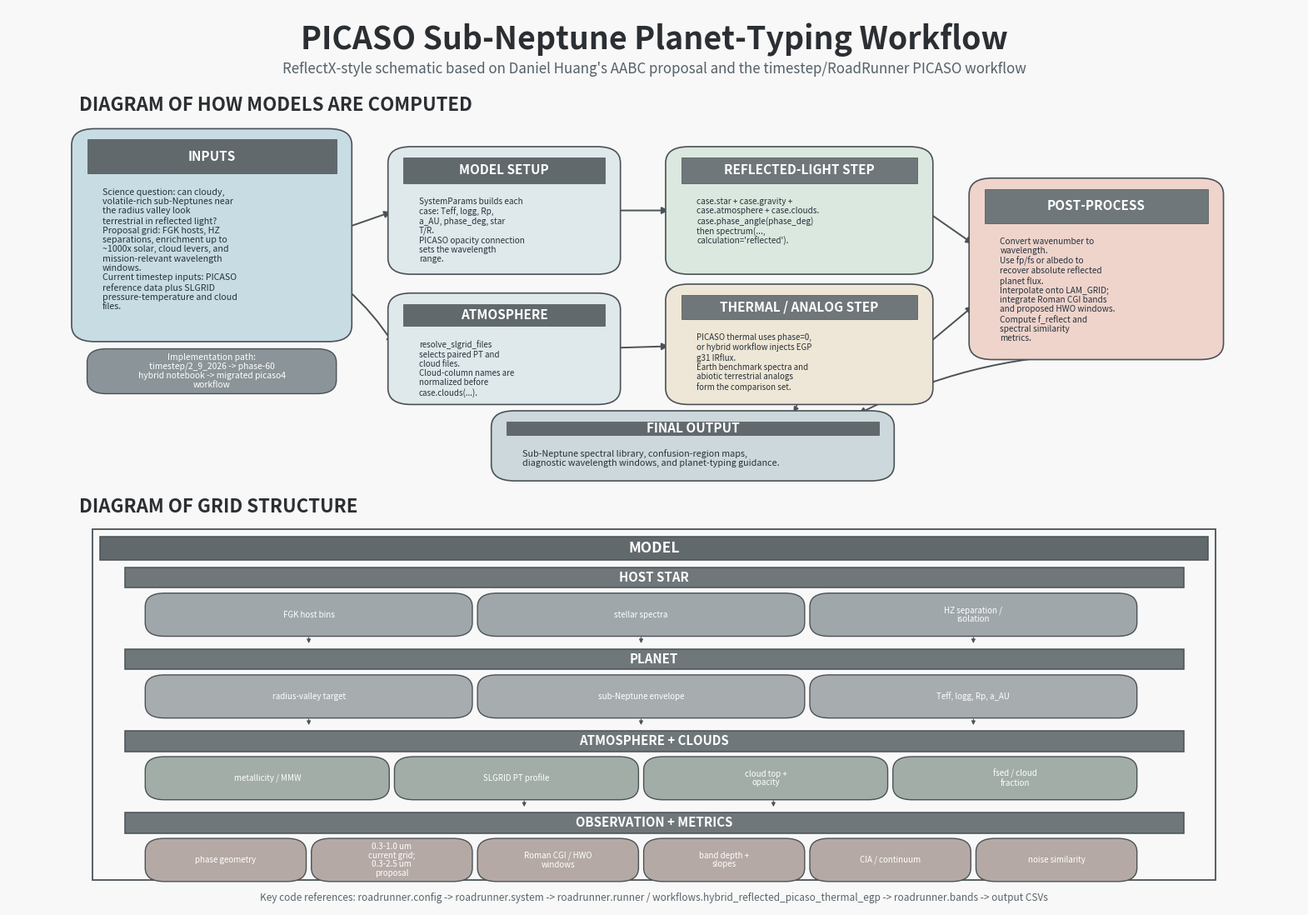

Write Python code to recreate this figure. (Note: this script raises an exception after producing the figure.)
from __future__ import annotations

import textwrap
from pathlib import Path

import matplotlib

matplotlib.use("Agg")

import matplotlib.pyplot as plt
from matplotlib.patches import FancyArrowPatch, FancyBboxPatch, Rectangle


DOWNLOADS = Path("/Users/xin/Downloads")
OUT_BASE = DOWNLOADS / "Daniel_Huang_PICASO_Workflow_Flowchart"


COLORS = {
    "ink": "#2b2f33",
    "dark": "#62696d",
    "mid": "#a8afb2",
    "light": "#edf1f1",
    "paper": "#f7f8f7",
    "blue": "#c8dce4",
    "green": "#dbe8df",
    "rose": "#efd4cc",
    "sand": "#eee6d6",
    "line": "#4b5257",
    "accent": "#2f7ea3",
}


def wrap_lines(lines, width):
    wrapped = []
    for line in lines:
        if not line:
            wrapped.append("")
            continue
        wrapped.extend(textwrap.wrap(line, width=width, break_long_words=False))
    return "\n".join(wrapped)


def add_box(
    ax,
    x,
    y,
    w,
    h,
    title,
    lines,
    *,
    face="#edf1f1",
    header="#62696d",
    edge="#4b5257",
    title_color="white",
    body_color="#27323a",
    title_size=11,
    body_size=8.6,
    radius=0.018,
    wrap=24,
    lw=1.2,
):
    box = FancyBboxPatch(
        (x, y),
        w,
        h,
        boxstyle=f"round,pad=0.006,rounding_size={radius}",
        linewidth=lw,
        edgecolor=edge,
        facecolor=face,
        zorder=2,
    )
    ax.add_patch(box)
    header_h = min(0.038, h * 0.22)
    ax.add_patch(
        Rectangle(
            (x + 0.006, y + h - header_h - 0.006),
            w - 0.012,
            header_h,
            facecolor=header,
            edgecolor=edge,
            linewidth=0.5,
            zorder=3,
        )
    )
    ax.text(
        x + w / 2,
        y + h - header_h / 2 - 0.006,
        title,
        ha="center",
        va="center",
        fontsize=title_size,
        color=title_color,
        fontweight="bold",
        zorder=4,
    )
    ax.text(
        x + 0.018,
        y + h - header_h - 0.022,
        wrap_lines(lines, wrap),
        ha="left",
        va="top",
        fontsize=body_size,
        color=body_color,
        linespacing=1.16,
        zorder=4,
    )
    return box


def add_small_box(
    ax,
    x,
    y,
    w,
    h,
    text,
    *,
    face="#a8afb2",
    edge="#4b5257",
    color="white",
    fontsize=7.6,
    wrap=18,
):
    box = FancyBboxPatch(
        (x, y),
        w,
        h,
        boxstyle="round,pad=0.004,rounding_size=0.015",
        linewidth=1.0,
        edgecolor=edge,
        facecolor=face,
        zorder=4,
    )
    ax.add_patch(box)
    ax.text(
        x + w / 2,
        y + h / 2,
        wrap_lines([text], wrap),
        ha="center",
        va="center",
        fontsize=fontsize,
        color=color,
        linespacing=1.08,
        zorder=5,
    )
    return box


def arrow(ax, start, end, *, rad=0.0, color="#4b5257", lw=1.4, ms=12):
    patch = FancyArrowPatch(
        start,
        end,
        arrowstyle="-|>",
        mutation_scale=ms,
        linewidth=lw,
        color=color,
        connectionstyle=f"arc3,rad={rad}",
        zorder=1,
        shrinkA=4,
        shrinkB=4,
    )
    ax.add_patch(patch)
    return patch


def add_bar(ax, x, y, w, h, text, *, color="#62696d", fontsize=12):
    ax.add_patch(Rectangle((x, y), w, h, facecolor=color, edgecolor=COLORS["line"], linewidth=1.1, zorder=2))
    ax.text(
        x + w / 2,
        y + h / 2,
        text,
        ha="center",
        va="center",
        fontsize=fontsize,
        color="white",
        fontweight="bold",
        zorder=3,
    )


def main():
    fig, ax = plt.subplots(figsize=(20, 14), dpi=220)
    fig.patch.set_facecolor(COLORS["paper"])
    ax.set_facecolor(COLORS["paper"])
    ax.set_xlim(0, 1)
    ax.set_ylim(0, 1)
    ax.axis("off")

    ax.text(
        0.5,
        0.965,
        "PICASO Sub-Neptune Planet-Typing Workflow",
        ha="center",
        va="center",
        fontsize=27,
        fontweight="bold",
        color=COLORS["ink"],
    )
    ax.text(
        0.5,
        0.932,
        "ReflectX-style schematic based on Daniel Huang's AABC proposal and the timestep/RoadRunner PICASO workflow",
        ha="center",
        va="center",
        fontsize=12.2,
        color="#56616a",
    )

    # Top panel: computation flow.
    ax.text(
        0.055,
        0.892,
        "DIAGRAM OF HOW MODELS ARE COMPUTED",
        ha="left",
        va="center",
        fontsize=16,
        fontweight="bold",
        color=COLORS["ink"],
    )

    add_box(
        ax,
        0.055,
        0.635,
        0.205,
        0.225,
        "INPUTS",
        [
            "Science question: can cloudy, volatile-rich sub-Neptunes near the radius valley look terrestrial in reflected light?",
            "Proposal grid: FGK hosts, HZ separations, enrichment up to ~1000x solar, cloud levers, and mission-relevant wavelength windows.",
            "Current timestep inputs: PICASO reference data plus SLGRID pressure-temperature and cloud files.",
        ],
        face=COLORS["blue"],
        header=COLORS["dark"],
        wrap=31,
        body_size=7.7,
    )

    add_box(
        ax,
        0.300,
        0.710,
        0.168,
        0.130,
        "MODEL SETUP",
        [
            "SystemParams builds each case: Teff, logg, Rp, a_AU, phase_deg, star T/R.",
            "PICASO opacity connection sets the wavelength range.",
        ],
        face="#dfe8eb",
        header=COLORS["dark"],
        wrap=25,
        body_size=7.2,
    )

    add_box(
        ax,
        0.300,
        0.565,
        0.168,
        0.112,
        "ATMOSPHERE",
        [
            "resolve_slgrid_files selects paired PT and cloud files.",
            "Cloud-column names are normalized before case.clouds(...).",
        ],
        face="#dfe8eb",
        header=COLORS["dark"],
        wrap=25,
        body_size=7.0,
    )

    add_box(
        ax,
        0.515,
        0.710,
        0.195,
        0.130,
        "REFLECTED-LIGHT STEP",
        [
            "case.star + case.gravity + case.atmosphere + case.clouds.",
            "case.phase_angle(phase_deg) then spectrum(..., calculation='reflected').",
        ],
        face=COLORS["green"],
        header="#6f777a",
        wrap=30,
        body_size=7.2,
    )

    add_box(
        ax,
        0.515,
        0.565,
        0.195,
        0.122,
        "THERMAL / ANALOG STEP",
        [
            "PICASO thermal uses phase=0, or hybrid workflow injects EGP g31 IRflux.",
            "Earth benchmark spectra and abiotic terrestrial analogs form the comparison set.",
        ],
        face=COLORS["sand"],
        header="#6f777a",
        wrap=30,
        body_size=7.0,
    )

    add_box(
        ax,
        0.750,
        0.615,
        0.185,
        0.190,
        "POST-PROCESS",
        [
            "Convert wavenumber to wavelength.",
            "Use fp/fs or albedo to recover absolute reflected planet flux.",
            "Interpolate onto LAM_GRID; integrate Roman CGI bands and proposed HWO windows.",
            "Compute f_reflect and spectral similarity metrics.",
        ],
        face=COLORS["rose"],
        header="#6f777a",
        wrap=27,
        body_size=7.25,
    )

    add_box(
        ax,
        0.380,
        0.480,
        0.300,
        0.066,
        "FINAL OUTPUT",
        [
            "Sub-Neptune spectral library, confusion-region maps, diagnostic wavelength windows, and planet-typing guidance.",
        ],
        face="#cdd8dc",
        header=COLORS["dark"],
        wrap=58,
        body_size=7.8,
    )

    add_small_box(
        ax,
        0.065,
        0.575,
        0.185,
        0.042,
        "Implementation path: timestep/2_9_2026 -> phase-60 hybrid notebook -> migrated picaso4 workflow",
        face="#8b9498",
        fontsize=7.4,
        wrap=35,
    )

    arrow(ax, (0.260, 0.755), (0.300, 0.775))
    arrow(ax, (0.260, 0.690), (0.300, 0.622), rad=-0.08)
    arrow(ax, (0.468, 0.775), (0.515, 0.775))
    arrow(ax, (0.468, 0.622), (0.515, 0.624))
    arrow(ax, (0.710, 0.775), (0.750, 0.735))
    arrow(ax, (0.710, 0.624), (0.750, 0.672))
    arrow(ax, (0.842, 0.615), (0.655, 0.546), rad=0.12)
    arrow(ax, (0.612, 0.565), (0.606, 0.546), rad=-0.10, lw=1.1, ms=9)

    # Bottom panel: model grid structure.
    ax.text(
        0.055,
        0.445,
        "DIAGRAM OF GRID STRUCTURE",
        ha="left",
        va="center",
        fontsize=16,
        fontweight="bold",
        color=COLORS["ink"],
    )

    gx, gy, gw, gh = 0.065, 0.030, 0.870, 0.390
    ax.add_patch(Rectangle((gx, gy), gw, gh, fill=False, edgecolor=COLORS["line"], linewidth=1.3, zorder=1))
    add_bar(ax, gx + 0.006, gy + gh - 0.034, gw - 0.012, 0.026, "MODEL", color=COLORS["dark"], fontsize=12.5)

    row_specs = [
        ("HOST STAR", 0.355, ["FGK host bins", "stellar spectra", "HZ separation / isolation"]),
        ("PLANET", 0.264, ["radius-valley target", "sub-Neptune envelope", "Teff, logg, Rp, a_AU"]),
        ("ATMOSPHERE + CLOUDS", 0.173, ["metallicity / MMW", "SLGRID PT profile", "cloud top + opacity", "fsed / cloud fraction"]),
        ("OBSERVATION + METRICS", 0.082, ["phase geometry", "0.3-1.0 um current grid; 0.3-2.5 um proposal", "Roman CGI / HWO windows", "band depth + slopes", "CIA / continuum", "noise similarity"]),
    ]

    for label, y0, _items in row_specs:
        add_bar(ax, gx + 0.025, y0, gw - 0.050, 0.023, label, color="#6f777a", fontsize=10.8)

    def grid_item(x, y, w, text, face="#aeb5b8", wrap=18):
        return add_small_box(ax, x, y, w, 0.040, text, face=face, color="white", fontsize=7.0, wrap=wrap)

    x0 = gx + 0.045
    gap = 0.012
    host_w = (gw - 0.110 - 2 * gap) / 3
    for i, text in enumerate(row_specs[0][2]):
        grid_item(x0 + i * (host_w + gap), 0.305, host_w, text, face="#9fa7ab", wrap=20)

    planet_w = (gw - 0.110 - 2 * gap) / 3
    for i, text in enumerate(row_specs[1][2]):
        grid_item(x0 + i * (planet_w + gap), 0.214, planet_w, text, face="#a7acae", wrap=21)

    atm_w = (gw - 0.110 - 3 * gap) / 4
    for i, text in enumerate(row_specs[2][2]):
        grid_item(x0 + i * (atm_w + gap), 0.123, atm_w, text, face="#a2ada7", wrap=18)

    obs_items = row_specs[3][2]
    obs_w = (gw - 0.110 - 5 * gap) / 6
    for i, text in enumerate(obs_items):
        grid_item(x0 + i * (obs_w + gap), 0.032, obs_w, text, face="#b5a9a5", wrap=16)

    # Braces / connectors between rows.
    for x in [x0 + host_w / 2, x0 + host_w + gap + host_w / 2, x0 + 2 * (host_w + gap) + host_w / 2]:
        arrow(ax, (x, 0.305), (x, 0.288), lw=0.8, ms=7)
    for x in [x0 + planet_w / 2, x0 + planet_w + gap + planet_w / 2, x0 + 2 * (planet_w + gap) + planet_w / 2]:
        arrow(ax, (x, 0.214), (x, 0.197), lw=0.8, ms=7)
    for x in [x0 + 1.5 * (atm_w + gap), x0 + 2.5 * (atm_w + gap)]:
        arrow(ax, (x, 0.123), (x, 0.106), lw=0.8, ms=7)

    ax.text(
        0.5,
        0.010,
        "Key code references: roadrunner.config -> roadrunner.system -> roadrunner.runner / workflows.hybrid_reflected_picaso_thermal_egp -> roadrunner.bands -> output CSVs",
        ha="center",
        va="center",
        fontsize=8.5,
        color="#5a646b",
    )

    for ext in ("png", "pdf", "svg"):
        fig.savefig(f"{OUT_BASE}.{ext}", bbox_inches="tight", facecolor=fig.get_facecolor())
    plt.close(fig)

    print(f"{OUT_BASE}.png")
    print(f"{OUT_BASE}.pdf")
    print(f"{OUT_BASE}.svg")


if __name__ == "__main__":
    main()
